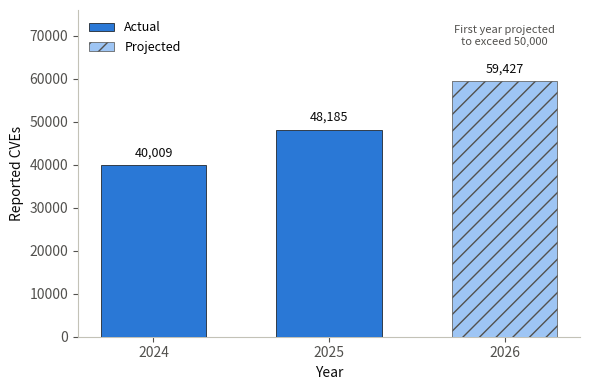

Python code for this plot: (Note: this script raises an exception after producing the figure.)
"""Generate standalone dissertation figures for the introduction/motivation section.

Figure 1: annual reported CVE growth (2024-2026, 2026 projected).
Figure 2: NVD enrichment shortfall for newly reported vulnerabilities.

Both figures are saved as vector PDFs (for the dissertation) and 300 DPI
PNGs (for slides/docs) to figures/.
"""

import matplotlib.pyplot as plt

# Muted, print-safe colours (blue = actual/primary, lighter blue = projected).
COLOR_ACTUAL = "#2a78d6"
COLOR_PROJECTED = "#9ec5f4"
COLOR_ENRICHED = "#2a78d6"
COLOR_NOT_ENRICHED = "#eb6834"
COLOR_INK = "#0b0b0b"
COLOR_MUTED = "#52514e"
COLOR_BASELINE = "#c3c2b7"

plt.rcParams.update({
    "font.size": 10,
    "axes.edgecolor": COLOR_BASELINE,
    "axes.labelcolor": COLOR_INK,
    "xtick.color": COLOR_MUTED,
    "ytick.color": COLOR_MUTED,
    "axes.spines.top": False,
    "axes.spines.right": False,
    "font.family": "sans-serif",
})


def make_fig1():
    years = ["2024", "2025", "2026"]
    values = [40009, 48185, 59427]
    colors = [COLOR_ACTUAL, COLOR_ACTUAL, COLOR_PROJECTED]

    fig, ax = plt.subplots(figsize=(6, 4))
    bars = ax.bar(
        years,
        values,
        color=colors,
        edgecolor=COLOR_INK,
        linewidth=0.5,
        width=0.6,
        zorder=3,
    )
    # Hatch the projected bar so it reads clearly in greyscale print.
    bars[2].set_hatch("//")
    bars[2].set_edgecolor(COLOR_MUTED)

    ax.set_ylim(0, 76000)
    ax.set_ylabel("Reported CVEs")
    ax.set_xlabel("Year")

    for bar, value in zip(bars, values):
        ax.annotate(
            f"{value:,}",
            xy=(bar.get_x() + bar.get_width() / 2, bar.get_height()),
            xytext=(0, 4),
            textcoords="offset points",
            ha="center",
            va="bottom",
            fontsize=9,
            color=COLOR_INK,
        )

    # Annotate 2026 as first year projected to cross 50,000. Placed in the
    # empty margin above the bar, clear of both the value label and the fill.
    ax.annotate(
        "First year projected\nto exceed 50,000",
        xy=(bars[2].get_x() + bars[2].get_width() / 2, 70000),
        ha="center",
        va="center",
        fontsize=8,
        color=COLOR_MUTED,
    )

    legend_handles = [
        plt.Rectangle((0, 0), 1, 1, facecolor=COLOR_ACTUAL, edgecolor=COLOR_INK, linewidth=0.5),
        plt.Rectangle((0, 0), 1, 1, facecolor=COLOR_PROJECTED, edgecolor=COLOR_MUTED, linewidth=0.5, hatch="//"),
    ]
    ax.legend(
        legend_handles,
        ["Actual", "Projected"],
        frameon=False,
        loc="upper left",
        fontsize=9,
    )

    ax.grid(False)
    fig.tight_layout()
    out_path = "figures/fig1_1_cve_growth.pdf"
    fig.savefig(out_path, bbox_inches="tight")
    fig.savefig(out_path.replace(".pdf", ".png"), bbox_inches="tight", dpi=300)
    plt.close(fig)
    return out_path


def make_fig2():
    categories = ["Enriched", "Not sufficiently\nenriched"]
    values = [17.5, 82.5]
    colors = [COLOR_ENRICHED, COLOR_NOT_ENRICHED]

    fig, ax = plt.subplots(figsize=(6, 4))
    bars = ax.bar(
        categories,
        values,
        color=colors,
        edgecolor=COLOR_INK,
        linewidth=0.5,
        width=0.5,
        zorder=3,
    )

    ax.set_ylim(0, 100)
    ax.set_ylabel("Percentage of newly reported vulnerabilities")

    ax.annotate(
        "15–20%",
        xy=(bars[0].get_x() + bars[0].get_width() / 2, bars[0].get_height()),
        xytext=(0, 4),
        textcoords="offset points",
        ha="center",
        va="bottom",
        fontsize=9,
        color=COLOR_INK,
    )
    ax.annotate(
        f"{values[1]:.1f}%",
        xy=(bars[1].get_x() + bars[1].get_width() / 2, bars[1].get_height()),
        xytext=(0, 4),
        textcoords="offset points",
        ha="center",
        va="bottom",
        fontsize=9,
        color=COLOR_INK,
    )

    ax.grid(False)
    fig.tight_layout()
    out_path = "figures/fig1_1_enrichment_gap.pdf"
    fig.savefig(out_path, bbox_inches="tight")
    fig.savefig(out_path.replace(".pdf", ".png"), bbox_inches="tight", dpi=300)
    plt.close(fig)
    return out_path


if __name__ == "__main__":
    p1 = make_fig1()
    p2 = make_fig2()
    print(p1)
    print(p2)
